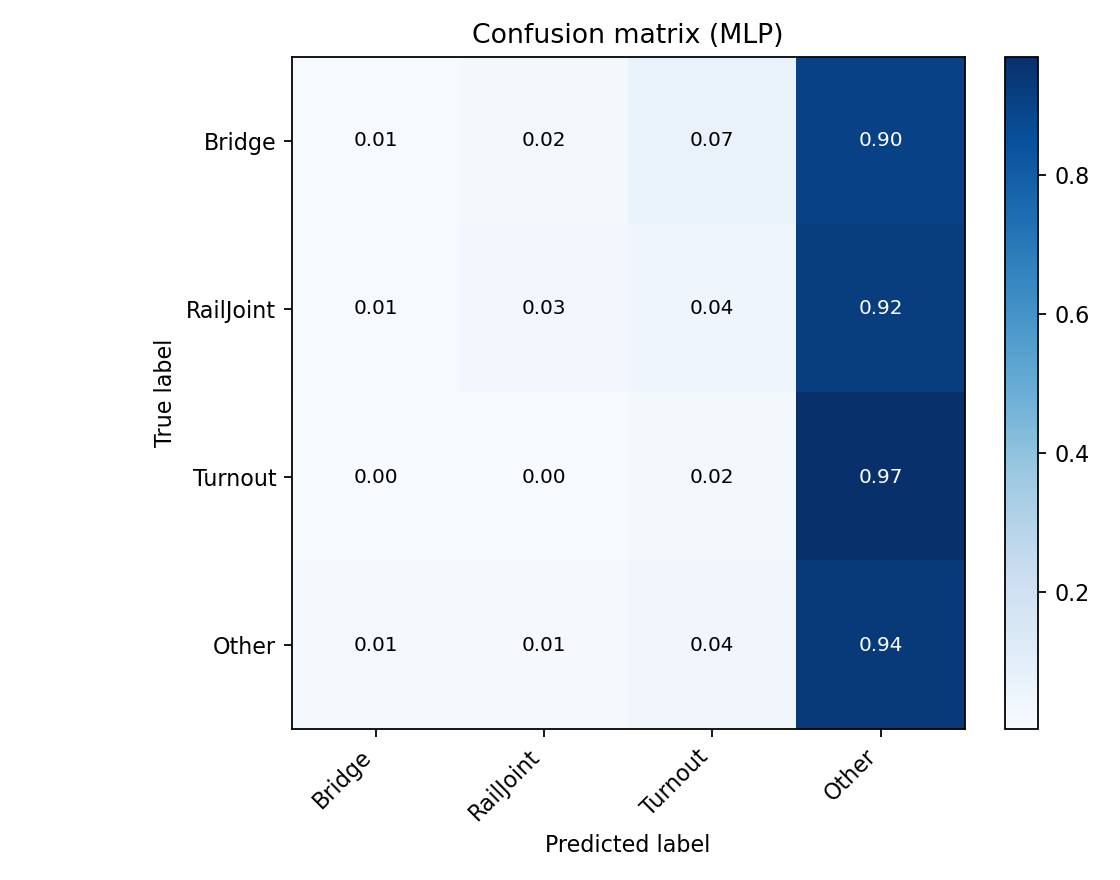

Data behind this chart, as committed beside it:
, Bridge, RailJoint, Turnout, Other
Bridge, 11, 31, 102, 1366
RailJoint, 12, 44, 64, 1375
Turnout, 9, 9, 73, 3040
Other, 447, 378, 1092, 27945
